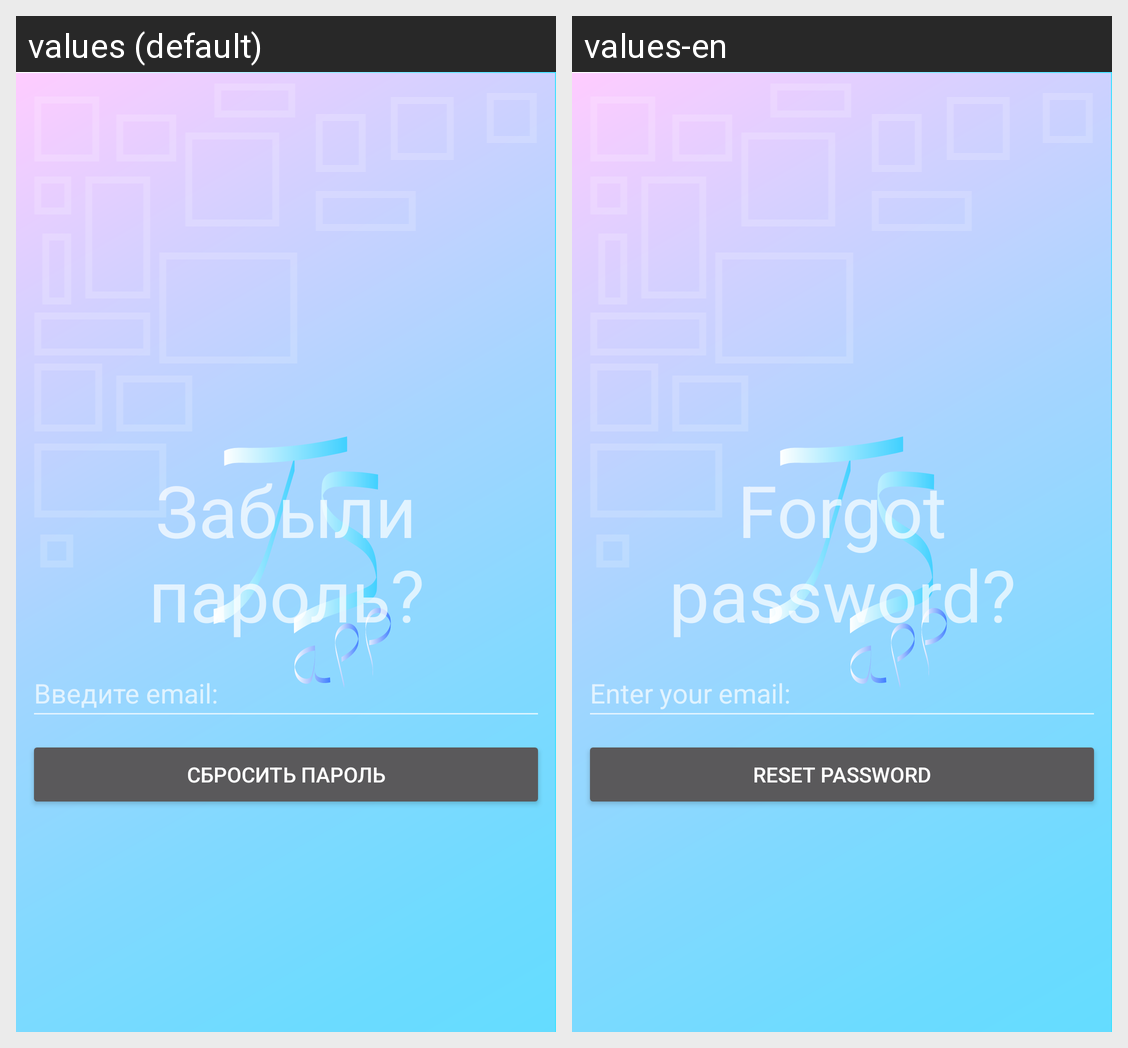

The Android screen above is rendered under two locales of the same app. Produce the string resources it draws, with the default and per-locale values.
Android screen res/layout/fragment_forgot_password.xml rendered under 2 locales, left to right: values (default), values-en. Device: Nexus 5 (rendered at 1080×1920; each locale shown at half size, 540×960, under a caption strip naming it); theme Theme.AppCompat.Launcher.
Strings drawn on this screen, with the default value and each locale's value (text and hints the layout hard-codes, and strings that could not be matched under every locale, appear in the picture but are not listed):

forgot_password_fragment
  values: Забыли пароль?
  values-en: Forgot password?

email_forgot
  values: Введите email:
  values-en: Enter your email:

reset_password
  values: Сбросить пароль
  values-en: Reset password
